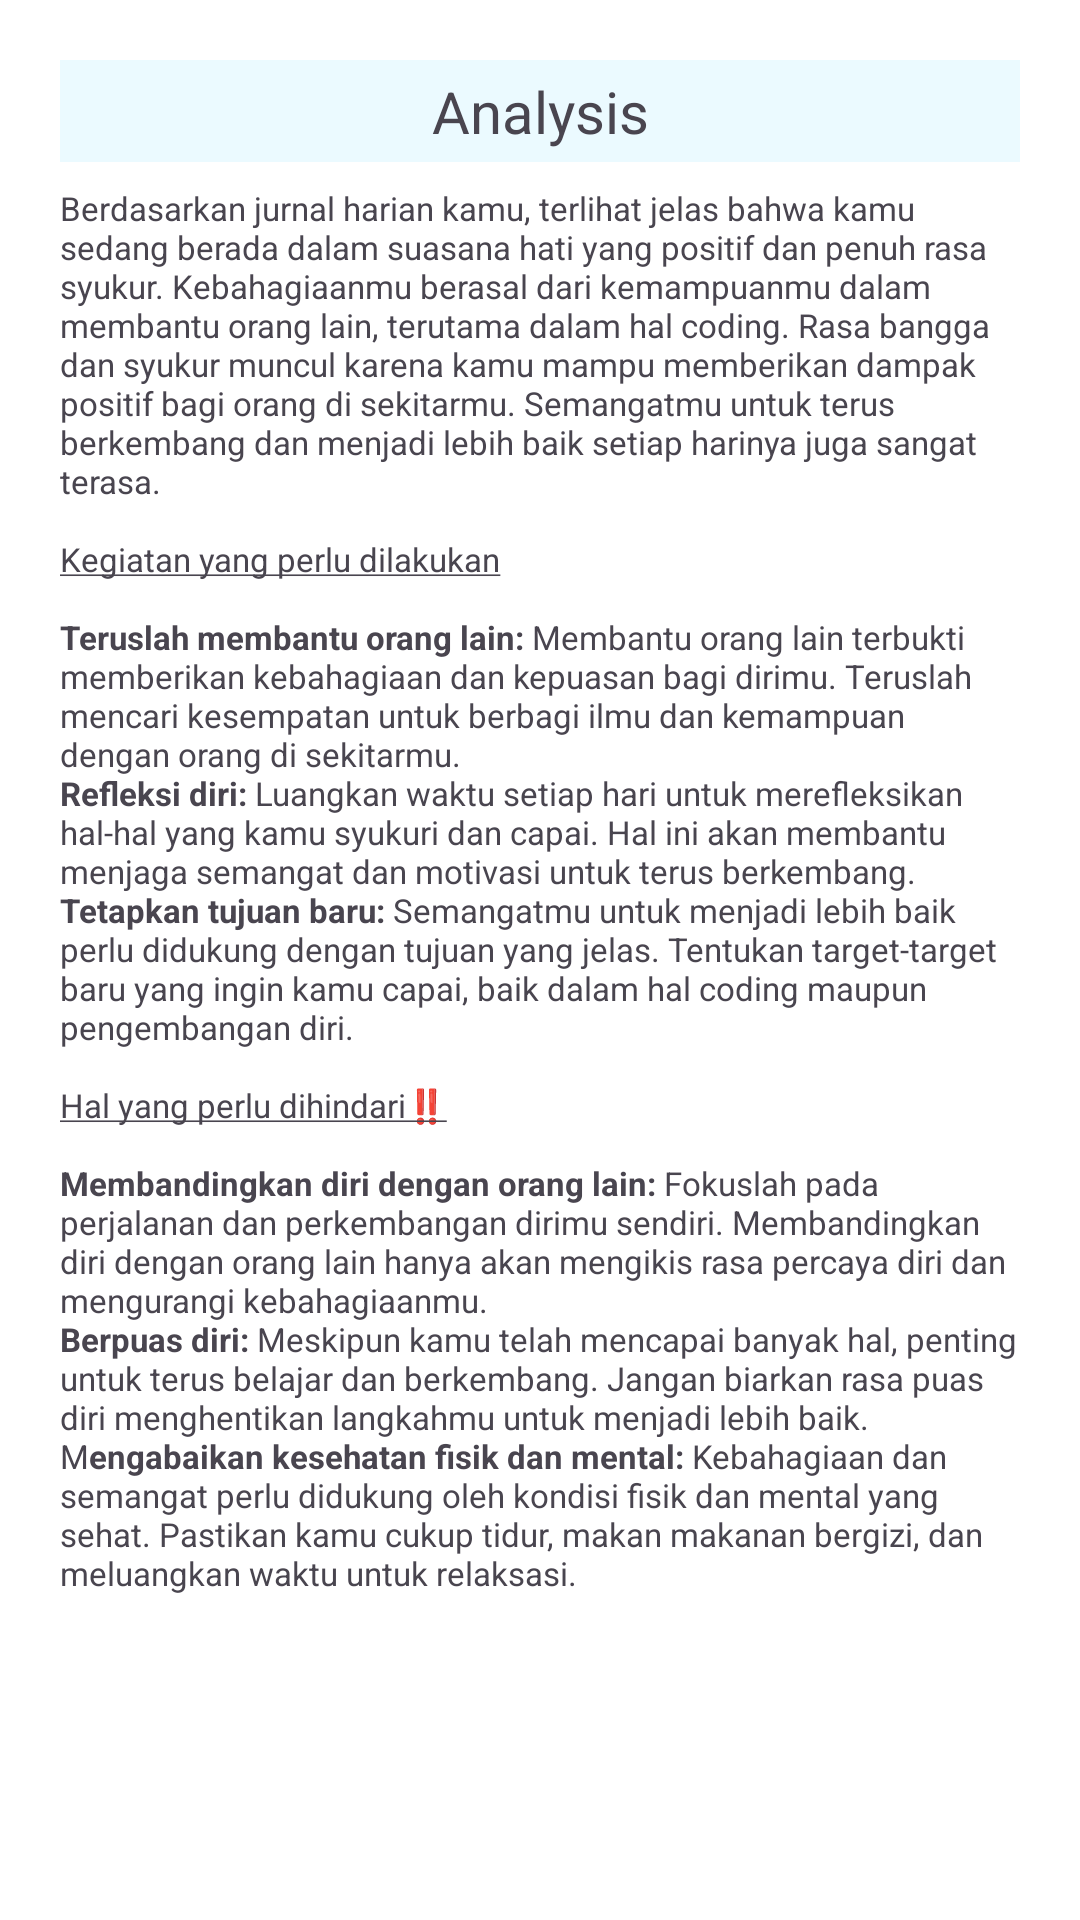

Layout XML and referenced resources for this Android screen:
<!-- AndroidManifest.xml: application theme Theme.Zenspire -->
<!-- res/layout/dialog_analysis.xml -->
<?xml version="1.0" encoding="utf-8"?>
<ScrollView xmlns:android="http://schemas.android.com/apk/res/android"
    android:layout_width="match_parent"
    android:layout_height="match_parent">

    <LinearLayout
        android:layout_width="match_parent"
        android:layout_height="wrap_content"
        android:orientation="vertical"
        android:padding="20dp">

        <com.google.android.material.textview.MaterialTextView
            android:id="@+id/txt_title"
            style="@style/font_heading6_semibold"
            android:layout_width="match_parent"
            android:layout_height="wrap_content"
            android:paddingVertical="4dp"
            android:background="@color/primary_blue_25"
            android:textAlignment="center"
            android:text="Analysis" />

        <com.google.android.material.textview.MaterialTextView
            android:id="@+id/txt_content"
            style="@style/font_extrasmall_regular"
            android:layout_width="wrap_content"
            android:layout_height="wrap_content"
            android:layout_marginTop="8dp"
            android:text="@string/analysis" />

    </LinearLayout>

</ScrollView>
<!-- resources referenced by this layout -->
<resources>
  <color name="primary_blue_25">#FFEBFAFF</color>
  <string name="analysis">Berdasarkan jurnal harian kamu, terlihat jelas bahwa kamu sedang berada dalam suasana hati yang positif dan penuh rasa syukur. Kebahagiaanmu berasal dari kemampuanmu dalam membantu orang lain, terutama dalam hal coding. Rasa bangga dan syukur muncul karena kamu mampu memberikan dampak positif bagi orang di sekitarmu. Semangatmu untuk terus berkembang dan menjadi lebih baik setiap harinya juga sangat terasa.
          \n
          \n<u>Kegiatan yang perlu dilakukan</u>
          \n
          \n<b>Teruslah membantu orang lain:</b> Membantu orang lain terbukti memberikan kebahagiaan dan kepuasan bagi dirimu. Teruslah mencari kesempatan untuk berbagi ilmu dan kemampuan dengan orang di sekitarmu.
          \n<b>Refleksi diri:</b> Luangkan waktu setiap hari untuk merefleksikan hal-hal yang kamu syukuri dan capai. Hal ini akan membantu menjaga semangat dan motivasi untuk terus berkembang.
          \n<b>Tetapkan tujuan baru:</b> Semangatmu untuk menjadi lebih baik perlu didukung dengan tujuan yang jelas. Tentukan target-target baru yang ingin kamu capai, baik dalam hal coding maupun pengembangan diri.
          \n
          \n<u>Hal yang perlu dihindari‼️</u>
          \n
          \n<b>Membandingkan diri dengan orang lain:</b> Fokuslah pada perjalanan dan perkembangan dirimu sendiri. Membandingkan diri dengan orang lain hanya akan mengikis rasa percaya diri dan mengurangi kebahagiaanmu.
          \n<b>Berpuas diri:</b> Meskipun kamu telah mencapai banyak hal, penting untuk terus belajar dan berkembang. Jangan biarkan rasa puas diri menghentikan langkahmu untuk menjadi lebih baik.
          \nM<b>engabaikan kesehatan fisik dan mental:</b> Kebahagiaan dan semangat perlu didukung oleh kondisi fisik dan mental yang sehat. Pastikan kamu cukup tidur, makan makanan bergizi, dan meluangkan waktu untuk relaksasi.
      </string>
  <style name="font_extrasmall_regular">
          <item name="fontFamily">@font/montserrat</item>
          <item name="android:textSize">@dimen/font_extrasmall</item>
      </style>
  <style name="font_heading6_semibold">
          <item name="fontFamily">@font/montserrat_semibold</item>
          <item name="android:textSize">@dimen/font_heading6</item>
      </style>
  <style name="Theme.Zenspire" parent="Base.Theme.Zenspire" />
  <dimen name="font_extrasmall">11.11sp</dimen>
  <dimen name="font_heading6">19.2sp</dimen>
  <style name="Base.Theme.Zenspire" parent="Theme.Material3.Light.NoActionBar">
          <item name="colorPrimary">@color/primary_blue_700</item>
          <item name="fontFamily">@font/montserrat</item>
          <item name="android:windowBackground">@color/white</item>
          <item name="android:statusBarColor">@color/white</item>
          <item name="android:windowLightStatusBar">true</item>
      </style>
  <color name="primary_blue_700">#FF12719C</color>
  <color name="white">#FFFFFFFF</color>
</resources>
